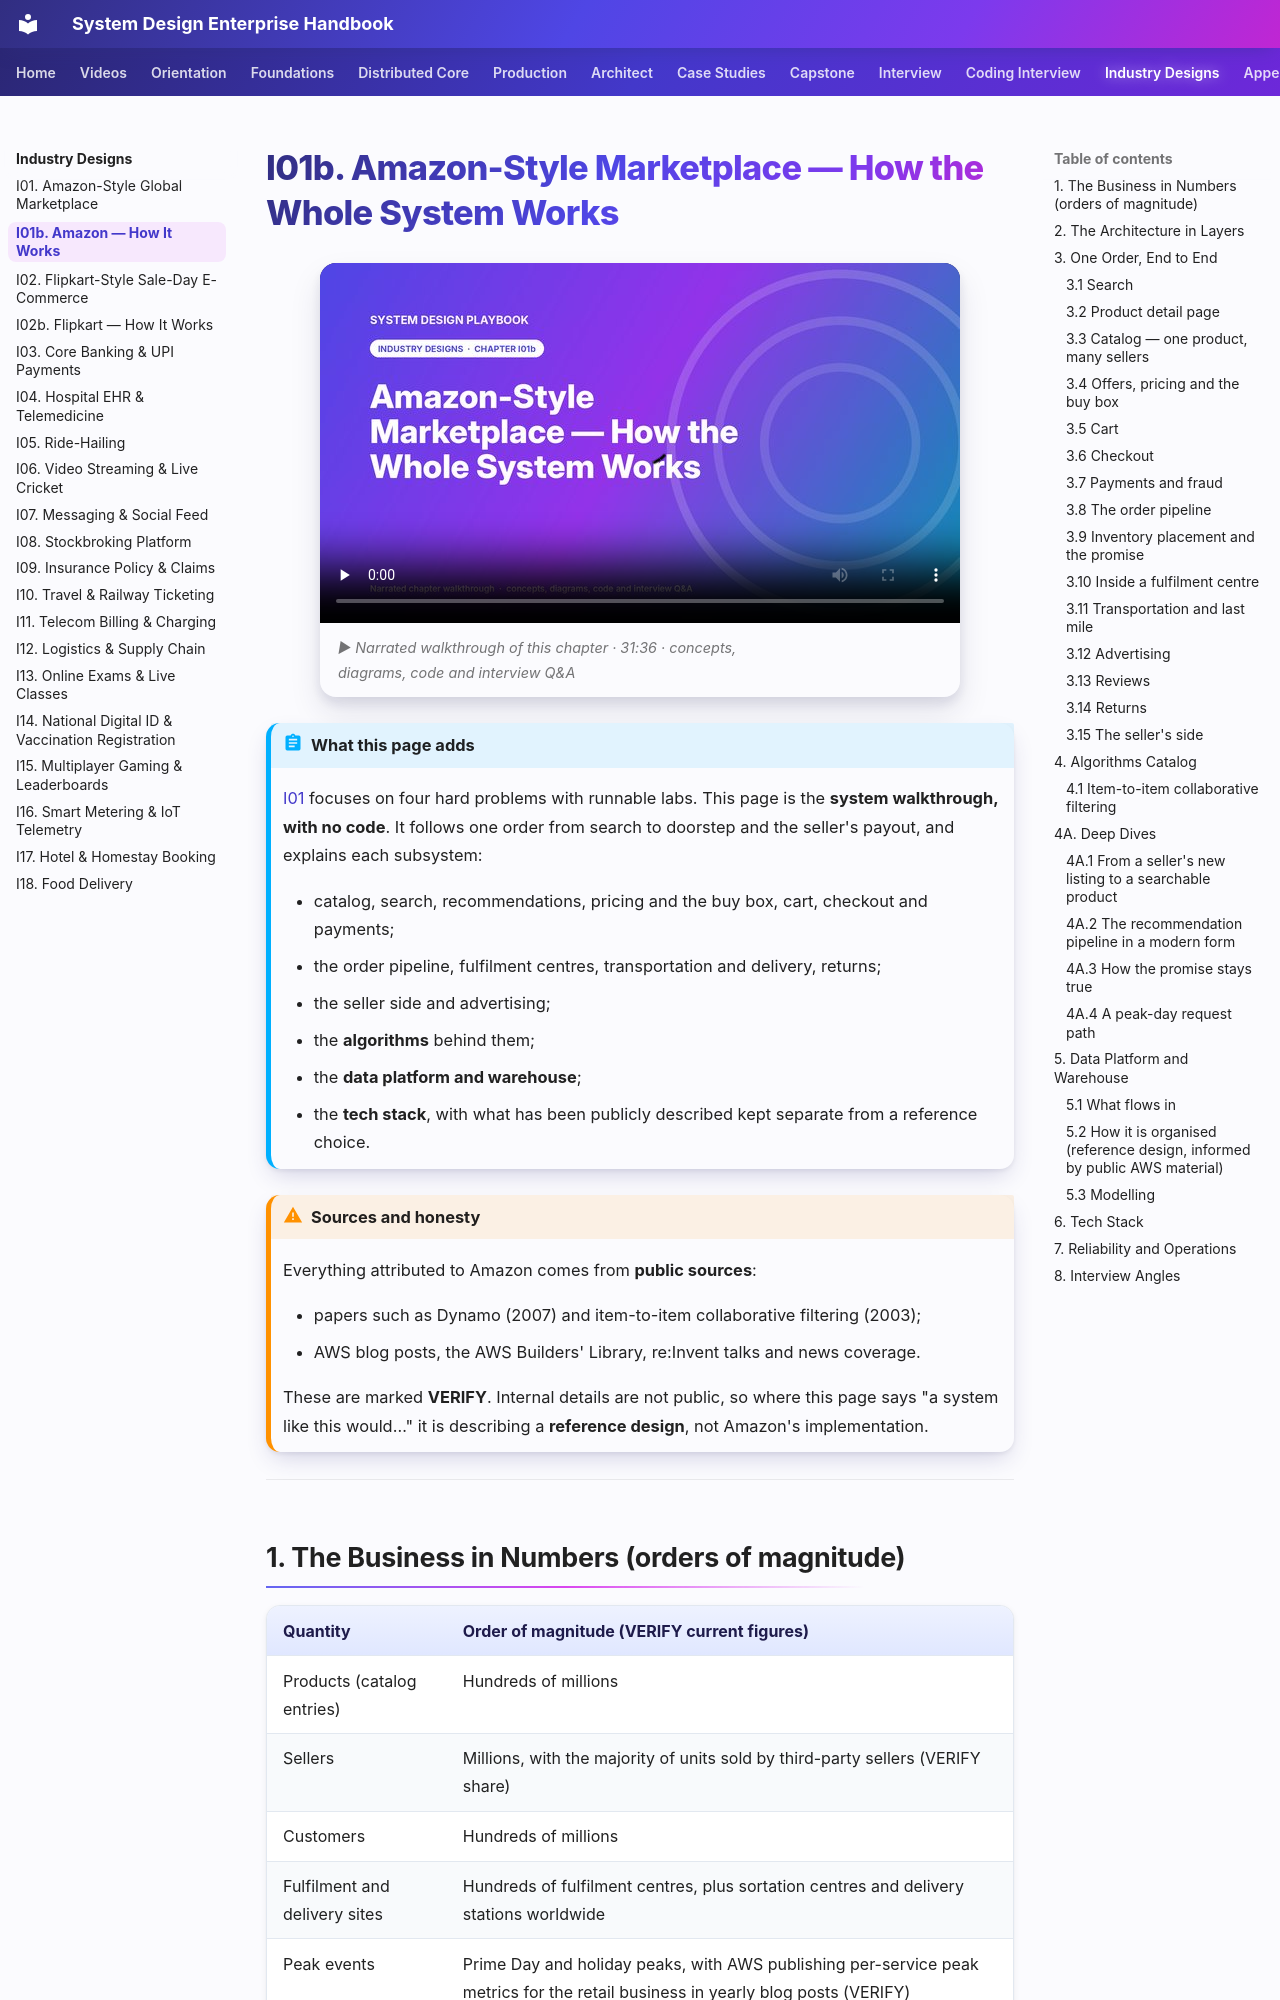

repository: khiruashish/system-design-playbook · page: 08-industry/i01b-amazon-how-it-works/index.html · generator: mkdocs

# I01b. Amazon-Style Marketplace — How the Whole System Works

!!! abstract "What this page adds"
    [I01](i01-amazon-style-global-marketplace.md) focuses on four hard problems with runnable labs. This page is the **system walkthrough, with no code**. It follows one order from search to doorstep and the seller's payout, and explains each subsystem:

    - catalog, search, recommendations, pricing and the buy box, cart, checkout and payments;
    - the order pipeline, fulfilment centres, transportation and delivery, returns;
    - the seller side and advertising;
    - the **algorithms** behind them;
    - the **data platform and warehouse**;
    - the **tech stack**, with what has been publicly described kept separate from a reference choice.

!!! warning "Sources and honesty"
    Everything attributed to Amazon comes from **public sources**:

    - papers such as Dynamo (2007) and item-to-item collaborative filtering (2003);
    - AWS blog posts, the AWS Builders' Library, re:Invent talks and news coverage.

    These are marked **VERIFY**. Internal details are not public, so where this page says "a system like this would…" it is describing a **reference design**, not Amazon's implementation.

---

## 1. The Business in Numbers (orders of magnitude)

| Quantity | Order of magnitude (VERIFY current figures) |
|---|---|
| Products (catalog entries) | Hundreds of millions |
| Sellers | Millions, with the majority of units sold by third-party sellers (VERIFY share) |
| Customers | Hundreds of millions |
| Fulfilment and delivery sites | Hundreds of fulfilment centres, plus sortation centres and delivery stations worldwide |
| Peak events | Prime Day and holiday peaks, with AWS publishing per-service peak metrics for the retail business in yearly blog posts (VERIFY) |

**What this scale implies:**

- **Everything is sharded by customer, product or seller.**
- **Everything is owned by a small team behind an API.**
- **Everything is measured.**

---
